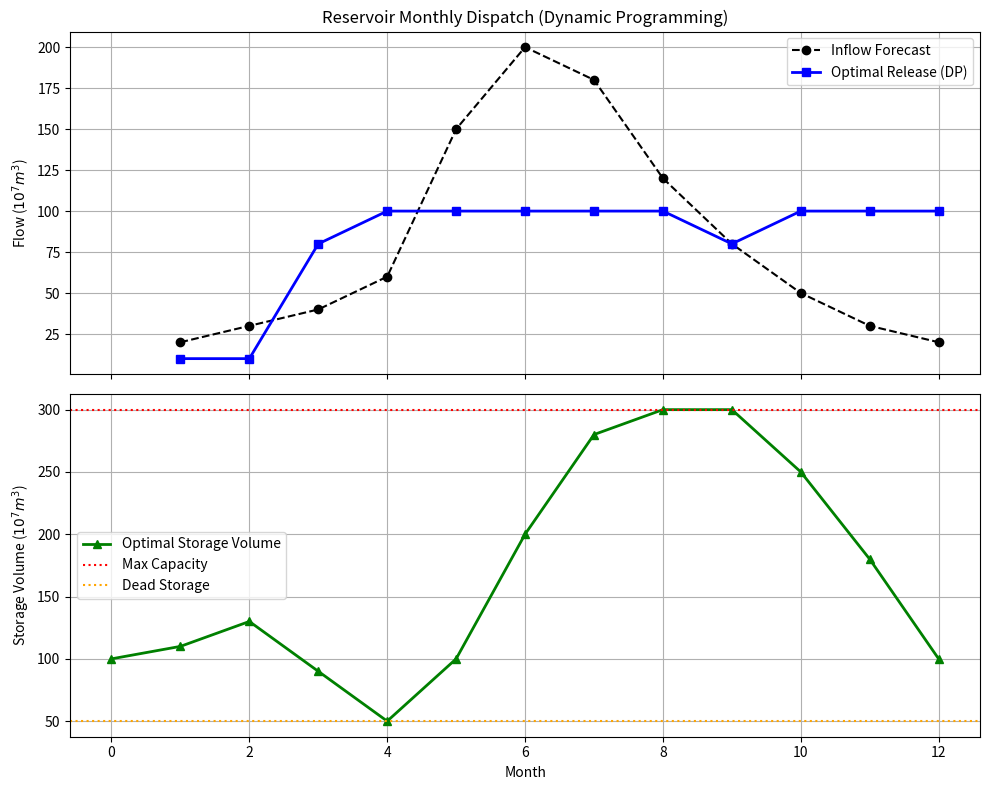

Source code (Python):
import numpy as np
import pandas as pd
import matplotlib
matplotlib.use('Agg')
import matplotlib.pyplot as plt
import os

output_dir = r"D:\cowork\教材\chs-books-v2\books\water-resource-planning-management\assets\ch03"
os.makedirs(output_dir, exist_ok=True)

# 动态规划 (Dynamic Programming, DP) 水库调度
# 场景：给定一年的入流预测，在保证水位不越限的情况下最大化发电量 (或经济效益)

months = 12
time = np.arange(1, months + 1)
# 预测的每月入流 (千万m3)
inflow = np.array([20, 30, 40, 60, 150, 200, 180, 120, 80, 50, 30, 20])
# 初始和最终水量限制
V_min = 50
V_max = 300
V_init = 100
V_end_target = 100

# 离散化状态空间 (水量)
num_states = 26 # 50, 60, ..., 300 (步长10)
states = np.linspace(V_min, V_max, num_states)

# DP 表：存放最大收益及对应的上一状态
dp_val = np.ones((months + 1, num_states)) * -np.inf
dp_ptr = np.zeros((months + 1, num_states), dtype=int)

# 初始化
init_idx = np.argmin(np.abs(states - V_init))
dp_val[0, init_idx] = 0.0

# 目标函数：收益 = (V_current + V_next)/2 * Release (简化的发电收益模型)
def calc_reward(v_curr, v_next, in_flow):
    release = v_curr + in_flow - v_next
    if release < 10: return -np.inf # 必须满足生态基流 10
    if release > 100: return -np.inf # 超过机组最大过流能力，弃水不发电
    head = (v_curr + v_next) / 2.0
    return head * release * 0.01 # 收益

# 前向 DP
for t in range(months):
    for i, v_curr in enumerate(states):
        if dp_val[t, i] == -np.inf: continue
        for j, v_next in enumerate(states):
            reward = calc_reward(v_curr, v_next, inflow[t])
            if reward > -np.inf:
                new_val = dp_val[t, i] + reward
                if new_val > dp_val[t+1, j]:
                    dp_val[t+1, j] = new_val
                    dp_ptr[t+1, j] = i

# 回溯寻找最优路径
end_idx = np.argmin(np.abs(states - V_end_target))
if dp_val[months, end_idx] == -np.inf:
    # 如果目标不可达，找最高的一个
    end_idx = np.argmax(dp_val[months, :])

opt_states = np.zeros(months + 1)
opt_states[months] = states[end_idx]

curr_ptr = end_idx
for t in range(months, 0, -1):
    curr_ptr = dp_ptr[t, curr_ptr]
    opt_states[t-1] = states[curr_ptr]

opt_releases = opt_states[:-1] + inflow - opt_states[1:]

fig, (ax1, ax2) = plt.subplots(2, 1, figsize=(10, 8), sharex=True)

ax1.plot(time, inflow, 'k--', marker='o', label='Inflow Forecast')
ax1.plot(time, opt_releases, 'b-', marker='s', linewidth=2, label='Optimal Release (DP)')
ax1.set_ylabel('Flow ($10^7 m^3$)')
ax1.set_title('Reservoir Monthly Dispatch (Dynamic Programming)')
ax1.legend()
ax1.grid(True)

ax2.plot(range(months+1), opt_states, 'g-', marker='^', linewidth=2, label='Optimal Storage Volume')
ax2.axhline(V_max, color='r', linestyle=':', label='Max Capacity')
ax2.axhline(V_min, color='orange', linestyle=':', label='Dead Storage')
ax2.set_xlabel('Month')
ax2.set_ylabel('Storage Volume ($10^7 m^3$)')
ax2.legend()
ax2.grid(True)

plt.tight_layout()
plt.savefig(os.path.join(output_dir, "dp_reservoir_sim.png"), dpi=300)

df = pd.DataFrame([
    {'Total Economic Benefit': round(np.max(dp_val[months, :]), 2), 'Algorithm': 'Dynamic Programming (Bellman Eq)'}
])
with open(os.path.join(output_dir, "dp_table.md"), "w") as f: f.write(df.to_markdown(index=False))

def create_schematic(path, title):
    from PIL import Image, ImageDraw
    img = Image.new('RGB', (1024, 512), color=(240, 245, 250))
    d = ImageDraw.Draw(img)
    d.text((40, 40), title, fill=(20, 40, 100))
    img.save(path)
create_schematic(os.path.join(output_dir, "problem_nano.png"), "Ch03: Reservoir DP Optimization")
